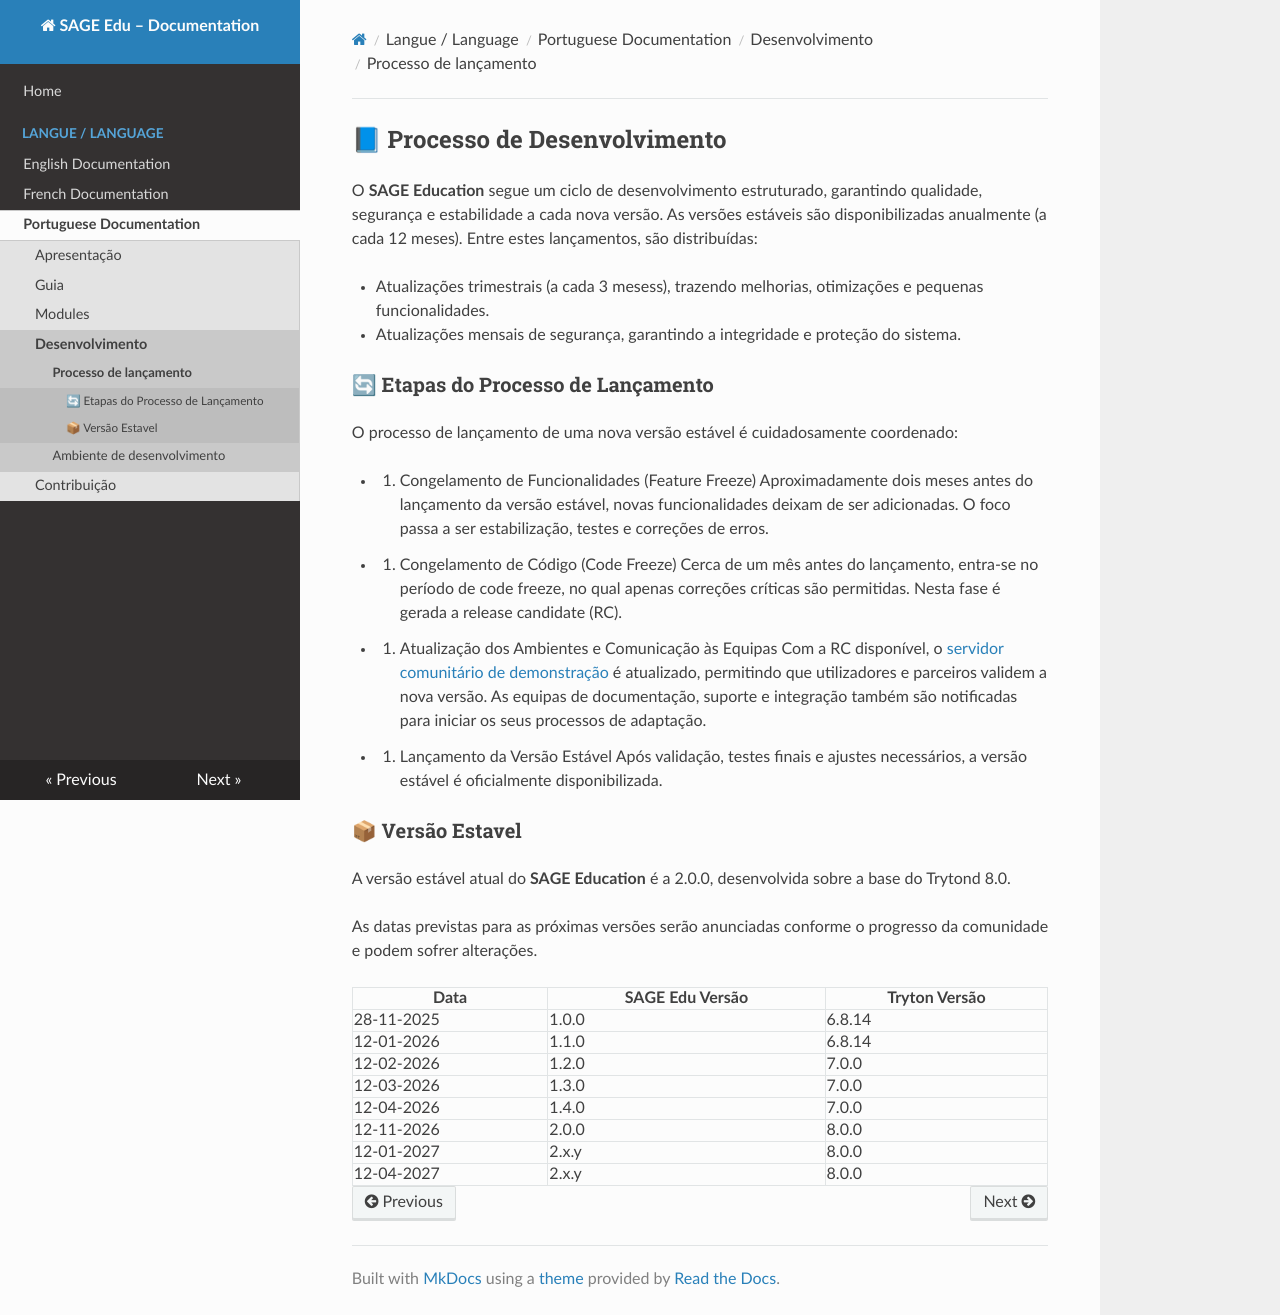

repository: Comunidade-do-Saber/sage-edu-docs · page: lang/pt/guia/released_process/index.html · generator: mkdocs

## 📘 Processo de Desenvolvimento

O **SAGE Education** segue um ciclo de desenvolvimento estruturado, garantindo qualidade, segurança e estabilidade a cada nova versão. As versões estáveis são disponibilizadas anualmente (a cada 12 meses). Entre estes lançamentos, são distribuídas:

* Atualizações trimestrais (a cada 3 mesess), trazendo melhorias, otimizações e pequenas funcionalidades.

* Atualizações mensais de segurança, garantindo a integridade e proteção do sistema.


### 🔄 Etapas do Processo de Lançamento

O processo de lançamento de uma nova versão estável é cuidadosamente coordenado:

* 1. Congelamento de Funcionalidades (Feature Freeze)
Aproximadamente dois meses antes do lançamento da versão estável, novas funcionalidades deixam de ser adicionadas. O foco passa a ser estabilização, testes e correções de erros.

* 2. Congelamento de Código (Code Freeze)
Cerca de um mês antes do lançamento, entra-se no período de code freeze, no qual apenas correções críticas são permitidas. Nesta fase é gerada a release candidate (RC).

* 3. Atualização dos Ambientes e Comunicação às Equipas
Com a RC disponível, o [servidor comunitário de demonstração](https://app.sage-edu.comunidadedosaber.ao) é atualizado, permitindo que utilizadores e parceiros validem a nova versão. As equipas de documentação, suporte e integração também são notificadas para iniciar os seus processos de adaptação.

* 4. Lançamento da Versão Estável
Após validação, testes finais e ajustes necessários, a versão estável é oficialmente disponibilizada.


### 📦 Versão Estavel

A versão estável atual do **SAGE Education** é a 2.0.0, desenvolvida sobre a base do Trytond 8.0.

As datas previstas para as próximas versões serão anunciadas conforme o progresso da comunidade e podem sofrer alterações.


| **Data**    | **SAGE Edu Versão** | **Tryton Versão** |
|-------------|---------------------|-------------------|
| 28-11-2025  | 1.0.0               | 6.8.14            |
| 12-01-2026  | 1.1.0               | 6.8.14            |
| 12-02-2026  | 1.2.0               | 7.0.0             |
| 12-03-2026  | 1.3.0               | 7.0.0             |
| 12-04-2026  | 1.4.0               | 7.0.0             |
| 12-11-2026  | 2.0.0               | 8.0.0             |
| 12-01-2027  | 2.x.y               | 8.0.0             |
| 12-04-2027  | 2.x.y               | 8.0.0             |
